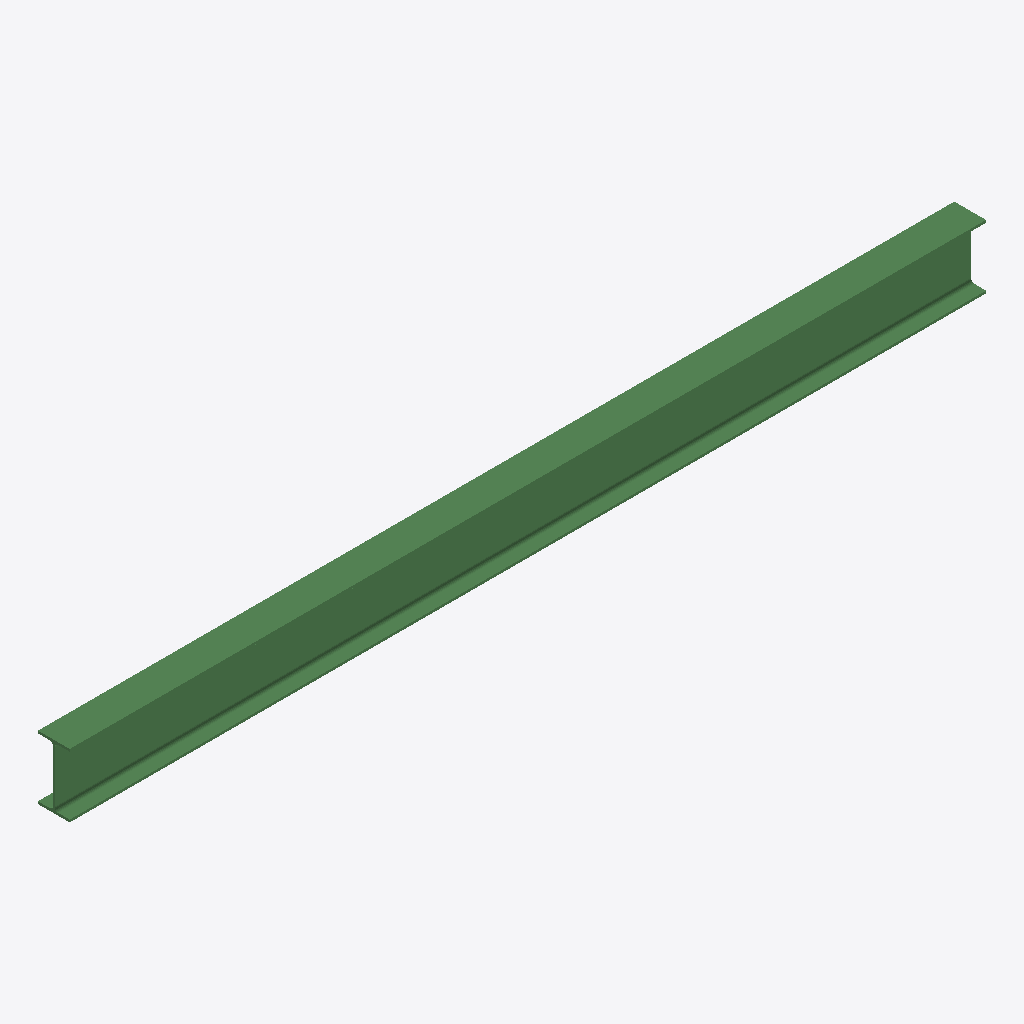
Isometric view of an IFC building model (IFC-SPF (STEP), schema IFC2X3, length unit millimetre), seen from the south-west, elements coloured by IFC class: 1 beam (green).
Extent 3.9 m × 0.1 m × 0.3 m (x, y, z). Storeys (1): Undefined at 0.00 m. Elements (1): 1 IfcBeam.

HEADER;
FILE_DESCRIPTION(('ViewDefinition[AISC_Steel_Detailing]','Option [BaseQuantities:Off]','Option [GridExport:On]','Option [Assemblies:Off]','Option [Bolts:On]','Option [Rebars:On]','Option [PourObjects:Off]','Option [Welds:On]','Option [SurfaceTreatments:On]','Option [LocationBy:0]','Option [ViewColors:Off]','Option [SectionedSpine:Off]','[2 more]'),'2;1');
FILE_NAME('b_569_Qty_17.ifc','2026-05-16T11:52:48',('GIOVANNIPC\\gcorrea'),('Structural Designer'),'IFC Database version: Work','Tekla Structures 2020 Service Pack 5, IFC Export','');
FILE_SCHEMA(('IFC2X3'));
ENDSEC;
DATA;
#37=IFCPROJECT('2G7ZFDNE16yBDU14FA92Me',#5,'Proyecto',$,$,$,$,(#11),#36);
#39=IFCSITE('2xvEzEinjBTea80yOTcujY',#5,'Obra',$,$,#38,$,$,.ELEMENT.,$,$,$,$,$);
#41=IFCBUILDING('0P00i5pxT1TuTEic9DKvMc',#5,'Undefined',$,$,#40,$,$,.ELEMENT.,$,$,$);
#43=IFCBUILDINGSTOREY('29hdEUCErFze9E_VIAceOd',#5,'Undefined',$,$,#42,$,$,.ELEMENT.,0.0);
#60=IFCBEAM('0DOW0chVf7ygx4fmnbCLXh',#44,'BEAM','IPE270','IPE270',#48,#59,'ID0d620026-adfa-47f2-aec4-a70c6531586b');
ENDSEC;
